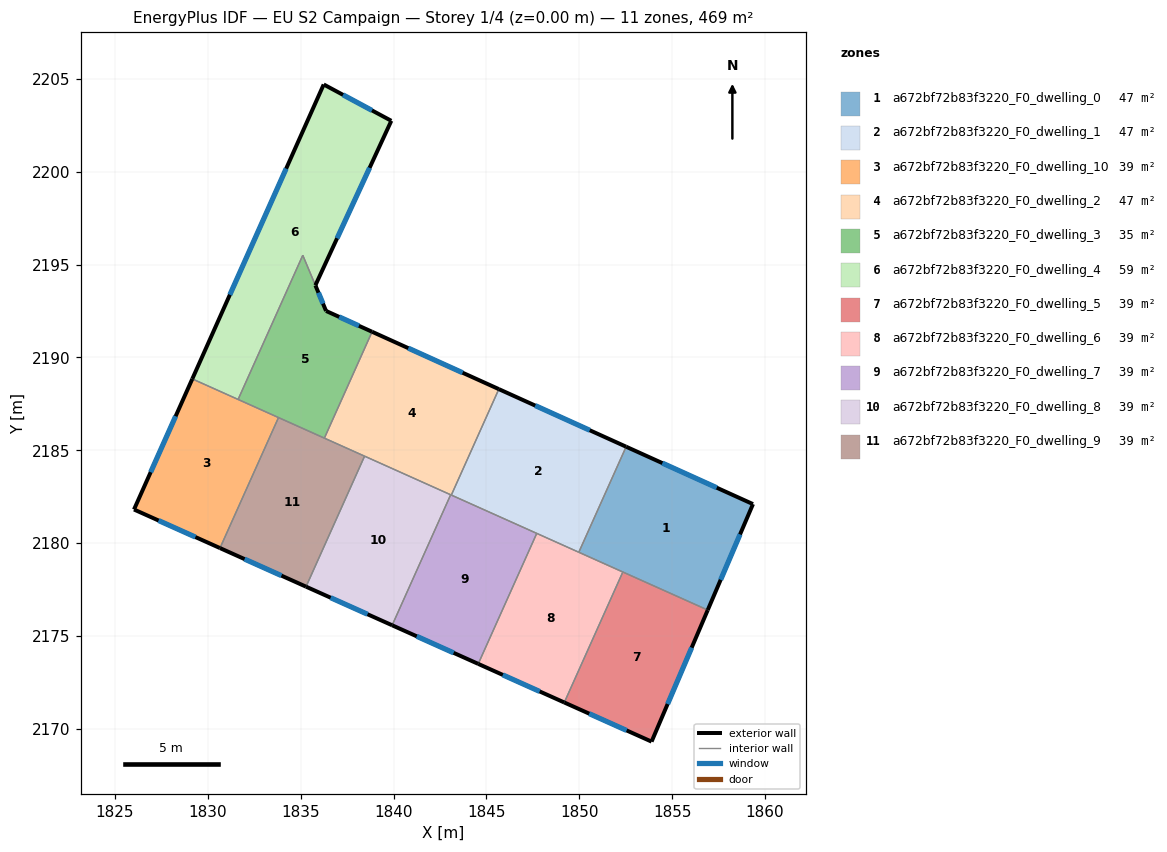
=== STOREY PLAN SPEC (per zone: floor XY polygon, exterior-wall plan segments, windows/doors) ===
zone 1: a672bf72b83f3220_F0_dwelling_0  (46.9 m²)
  floor: (1859.35, 2182.11) (1856.91, 2176.40) (1849.97, 2179.51) (1852.52, 2185.19)
  exterior wall: (1859.35, 2182.11) – (1852.52, 2185.19)  [7.5 m]
    window: (1857.40, 2182.99) – (1854.47, 2184.31)  [4.1 m²]
  exterior wall: (1856.91, 2176.40) – (1859.35, 2182.11)  [6.2 m]
    window: (1857.61, 2178.03) – (1858.65, 2180.48)  [3.4 m²]
  interior walls: 3
zone 2: a672bf72b83f3220_F0_dwelling_1  (46.9 m²)
  floor: (1852.52, 2185.19) (1849.97, 2179.51) (1843.11, 2182.59) (1845.67, 2188.29)
  exterior wall: (1852.52, 2185.19) – (1845.67, 2188.29)  [7.5 m]
    window: (1850.56, 2186.08) – (1847.63, 2187.41)  [4.1 m²]
  interior walls: 4
zone 3: a672bf72b83f3220_F0_dwelling_10  (39.1 m²)
  floor: (1833.81, 2186.76) (1830.66, 2179.74) (1826.03, 2181.81) (1829.17, 2188.84)
  exterior wall: (1826.03, 2181.81) – (1830.66, 2179.74)  [5.1 m]
    window: (1827.35, 2181.22) – (1829.33, 2180.33)  [2.8 m²]
  exterior wall: (1829.17, 2188.84) – (1826.03, 2181.81)  [7.7 m]
    window: (1828.27, 2186.84) – (1826.93, 2183.82)  [4.2 m²]
  interior walls: 3
zone 4: a672bf72b83f3220_F0_dwelling_2  (46.9 m²)
  floor: (1845.67, 2188.29) (1843.11, 2182.59) (1836.28, 2185.66) (1838.84, 2191.38)
  exterior wall: (1845.67, 2188.29) – (1838.84, 2191.38)  [7.5 m]
    window: (1843.72, 2189.18) – (1840.79, 2190.50)  [4.1 m²]
  interior walls: 5
zone 5: a672bf72b83f3220_F0_dwelling_3  (34.6 m²)
  floor: (1835.79, 2193.88) (1836.37, 2192.50) (1838.84, 2191.38) (1836.28, 2185.66) (1831.63, 2187.74) (1835.11, 2195.50)
  exterior wall: (1836.37, 2192.50) – (1835.79, 2193.88)  [1.5 m]
    window: (1836.20, 2192.90) – (1835.96, 2193.49)  [0.8 m²]
  exterior wall: (1838.84, 2191.38) – (1836.37, 2192.50)  [2.7 m]
    window: (1838.14, 2191.70) – (1837.08, 2192.18)  [1.5 m²]
  interior walls: 5
zone 6: a672bf72b83f3220_F0_dwelling_4  (59.2 m²)
  floor: (1839.88, 2202.74) (1835.79, 2193.88) (1835.11, 2195.50) (1831.63, 2187.74) (1829.17, 2188.84) (1836.24, 2204.69)
  exterior wall: (1836.24, 2204.69) – (1829.17, 2188.84)  [17.4 m]
    window: (1834.22, 2200.17) – (1831.19, 2193.37)  [9.6 m²]
  exterior wall: (1839.88, 2202.74) – (1836.24, 2204.69)  [4.1 m]
    window: (1838.84, 2203.30) – (1837.28, 2204.14)  [2.3 m²]
  exterior wall: (1835.79, 2193.88) – (1839.88, 2202.74)  [9.8 m]
    window: (1836.96, 2196.41) – (1838.71, 2200.21)  [5.4 m²]
  interior walls: 3
zone 7: a672bf72b83f3220_F0_dwelling_5  (39.1 m²)
  floor: (1856.91, 2176.40) (1853.89, 2169.32) (1849.19, 2171.43) (1852.34, 2178.45)
  exterior wall: (1853.89, 2169.32) – (1856.91, 2176.40)  [7.7 m]
    window: (1854.75, 2171.34) – (1856.05, 2174.38)  [4.2 m²]
  exterior wall: (1849.19, 2171.43) – (1853.89, 2169.32)  [5.1 m]
    window: (1850.53, 2170.82) – (1852.55, 2169.92)  [2.8 m²]
  interior walls: 2
zone 8: a672bf72b83f3220_F0_dwelling_6  (39.1 m²)
  floor: (1852.34, 2178.45) (1849.19, 2171.43) (1844.56, 2173.50) (1847.71, 2180.53)
  exterior wall: (1844.56, 2173.50) – (1849.19, 2171.43)  [5.1 m]
    window: (1845.88, 2172.91) – (1847.87, 2172.02)  [2.8 m²]
  interior walls: 4
zone 9: a672bf72b83f3220_F0_dwelling_7  (39.1 m²)
  floor: (1847.71, 2180.53) (1844.56, 2173.50) (1839.92, 2175.58) (1843.08, 2182.61)
  exterior wall: (1839.92, 2175.58) – (1844.56, 2173.50)  [5.1 m]
    window: (1841.25, 2174.99) – (1843.23, 2174.10)  [2.8 m²]
  interior walls: 4
zone 10: a672bf72b83f3220_F0_dwelling_8  (39.1 m²)
  floor: (1843.08, 2182.61) (1839.92, 2175.58) (1835.29, 2177.66) (1838.44, 2184.68)
  exterior wall: (1835.29, 2177.66) – (1839.92, 2175.58)  [5.1 m]
    window: (1836.61, 2177.07) – (1838.60, 2176.18)  [2.8 m²]
  interior walls: 3
zone 11: a672bf72b83f3220_F0_dwelling_9  (39.1 m²)
  floor: (1838.44, 2184.68) (1835.29, 2177.66) (1830.66, 2179.74) (1833.81, 2186.76)
  exterior wall: (1830.66, 2179.74) – (1835.29, 2177.66)  [5.1 m]
    window: (1831.98, 2179.14) – (1833.97, 2178.25)  [2.8 m²]
  interior walls: 4

=== DERIVED (storey summary) ===
Building: EU S2 Campaign
Storey: 1 of 4  (floor level z = 0.00 m)
Storey gross floor area: 469.2 m²
Zones on this storey: 11
  - a672bf72b83f3220_F0_dwelling_0: floor 46.9 m²; exterior wall 13.7 m (41.1 m²); 2 window(s) 7.5 m²; WWR 18.4%
  - a672bf72b83f3220_F0_dwelling_1: floor 46.9 m²; exterior wall 7.5 m (22.6 m²); 1 window(s) 4.1 m²; WWR 18.4%
  - a672bf72b83f3220_F0_dwelling_10: floor 39.1 m²; exterior wall 12.8 m (38.3 m²); 2 window(s) 7.0 m²; WWR 18.4%
  - a672bf72b83f3220_F0_dwelling_2: floor 46.9 m²; exterior wall 7.5 m (22.5 m²); 1 window(s) 4.1 m²; WWR 18.4%
  - a672bf72b83f3220_F0_dwelling_3: floor 34.6 m²; exterior wall 4.2 m (12.6 m²); 2 window(s) 2.3 m²; WWR 18.4%
  - a672bf72b83f3220_F0_dwelling_4: floor 59.2 m²; exterior wall 31.2 m (93.7 m²); 3 window(s) 17.2 m²; WWR 18.4%
  - a672bf72b83f3220_F0_dwelling_5: floor 39.1 m²; exterior wall 12.8 m (38.5 m²); 2 window(s) 7.1 m²; WWR 18.4%
  - a672bf72b83f3220_F0_dwelling_6: floor 39.1 m²; exterior wall 5.1 m (15.2 m²); 1 window(s) 2.8 m²; WWR 18.4%
  - a672bf72b83f3220_F0_dwelling_7: floor 39.1 m²; exterior wall 5.1 m (15.2 m²); 1 window(s) 2.8 m²; WWR 18.4%
  - a672bf72b83f3220_F0_dwelling_8: floor 39.1 m²; exterior wall 5.1 m (15.2 m²); 1 window(s) 2.8 m²; WWR 18.4%
  - a672bf72b83f3220_F0_dwelling_9: floor 39.1 m²; exterior wall 5.1 m (15.2 m²); 1 window(s) 2.8 m²; WWR 18.4%
Zone adjacency (shared interzone walls):
  - a672bf72b83f3220_F0_dwelling_0 ↔ a672bf72b83f3220_F0_dwelling_1
  - a672bf72b83f3220_F0_dwelling_0 ↔ a672bf72b83f3220_F0_dwelling_5
  - a672bf72b83f3220_F0_dwelling_0 ↔ a672bf72b83f3220_F0_dwelling_6
  - a672bf72b83f3220_F0_dwelling_1 ↔ a672bf72b83f3220_F0_dwelling_2
  - a672bf72b83f3220_F0_dwelling_1 ↔ a672bf72b83f3220_F0_dwelling_6
  - a672bf72b83f3220_F0_dwelling_1 ↔ a672bf72b83f3220_F0_dwelling_7
  - a672bf72b83f3220_F0_dwelling_10 ↔ a672bf72b83f3220_F0_dwelling_3
  - a672bf72b83f3220_F0_dwelling_10 ↔ a672bf72b83f3220_F0_dwelling_4
  - a672bf72b83f3220_F0_dwelling_10 ↔ a672bf72b83f3220_F0_dwelling_9
  - a672bf72b83f3220_F0_dwelling_2 ↔ a672bf72b83f3220_F0_dwelling_3
  - a672bf72b83f3220_F0_dwelling_2 ↔ a672bf72b83f3220_F0_dwelling_7
  - a672bf72b83f3220_F0_dwelling_2 ↔ a672bf72b83f3220_F0_dwelling_8
  - a672bf72b83f3220_F0_dwelling_2 ↔ a672bf72b83f3220_F0_dwelling_9
  - a672bf72b83f3220_F0_dwelling_3 ↔ a672bf72b83f3220_F0_dwelling_4
  - a672bf72b83f3220_F0_dwelling_3 ↔ a672bf72b83f3220_F0_dwelling_9
  - a672bf72b83f3220_F0_dwelling_5 ↔ a672bf72b83f3220_F0_dwelling_6
  - a672bf72b83f3220_F0_dwelling_6 ↔ a672bf72b83f3220_F0_dwelling_7
  - a672bf72b83f3220_F0_dwelling_7 ↔ a672bf72b83f3220_F0_dwelling_8
  - a672bf72b83f3220_F0_dwelling_8 ↔ a672bf72b83f3220_F0_dwelling_9